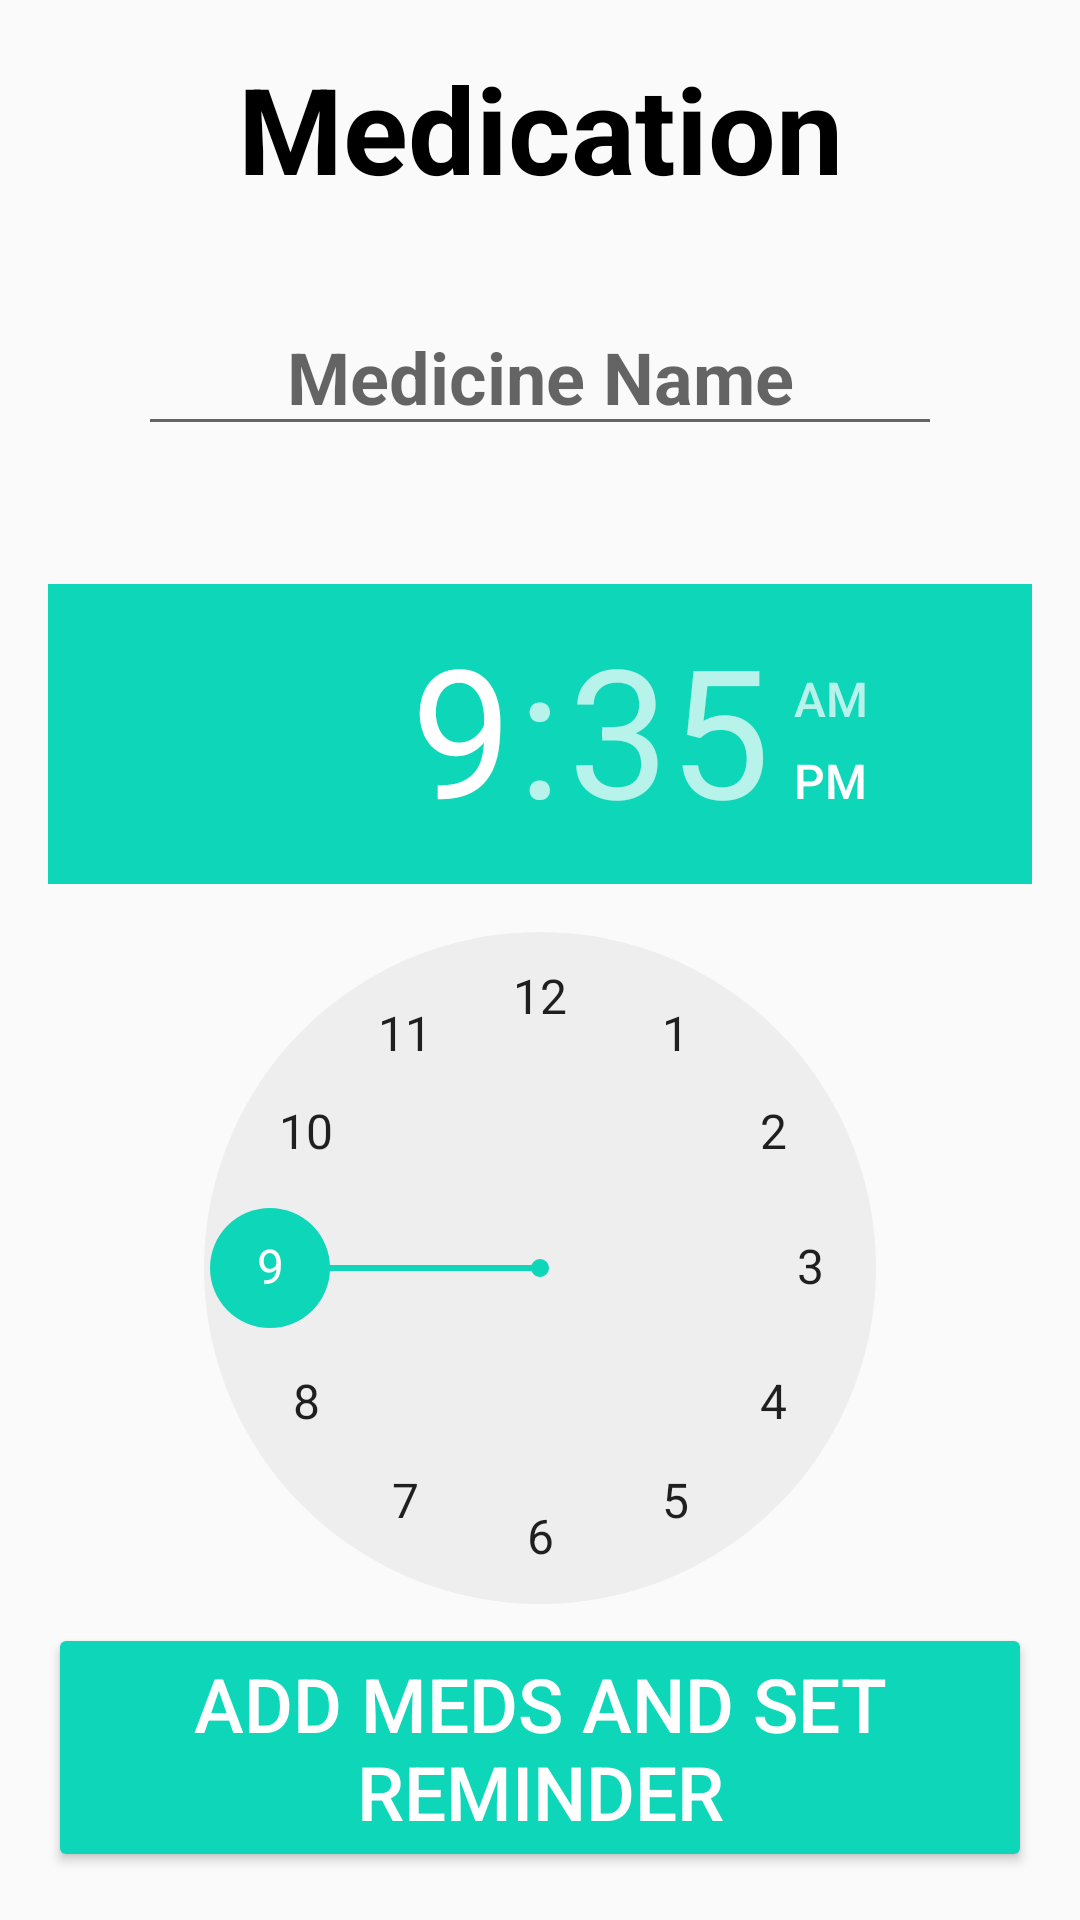

Here is an Android app screen rendered from its layout file. Give the layout XML and the strings, colors and styles it references.
<!-- AndroidManifest.xml: application theme Theme.FYP -->
<!-- res/layout/activity_med.xml -->
<?xml version="1.0" encoding="utf-8"?>
<RelativeLayout xmlns:android="http://schemas.android.com/apk/res/android"
    xmlns:app="http://schemas.android.com/apk/res-auto"
    xmlns:tools="http://schemas.android.com/tools"
    android:layout_width="match_parent"
    android:layout_height="match_parent"
    android:padding="16dp"
    tools:context=".MedActivity">

    <TextView
        android:id="@+id/titleTxtView"
        android:layout_width="match_parent"
        android:layout_height="wrap_content"
        android:text="Medication"
        android:gravity="center"
        android:textColor="@color/black"
        android:textSize="40sp"
        android:textStyle="bold" />


    <EditText
        android:id="@+id/medTxtView"
        android:layout_below="@+id/titleTxtView"
        android:layout_width="match_parent"
        android:layout_height="wrap_content"
        android:hint="Medicine Name"
        android:gravity="center"
        android:textSize="24sp"
        android:layout_margin="30dp"
        android:textStyle="bold" />











    <TimePicker
        android:id="@+id/chooseTimeTxt"
        android:layout_width="match_parent"
        android:layout_height="wrap_content"
        android:layout_below="@id/medTxtView"
        android:layout_marginTop="16dp" />

    <Button
        android:id="@+id/remindBtn"
        android:layout_width="wrap_content"
        android:layout_height="wrap_content"
        android:layout_marginTop="16dp"
        android:textColor="@color/white"
        android:layout_centerHorizontal="true"
        android:textSize="25sp"
        android:layout_alignParentBottom="true"
        android:backgroundTint="@color/light_green"
        android:text="Add meds and Set Reminder" />

    <TextView
        android:id="@+id/reminder_text_view"
        android:layout_width="match_parent"
        android:layout_height="wrap_content"
        android:layout_below="@id/chooseTimeTxt"
        android:text=""
        android:textSize="18sp"
        android:layout_marginTop="16dp" />









         

    </RelativeLayout>
<!-- resources referenced by this layout -->
<resources>
  <color name="black">#FF000000</color>
  <color name="light_green">#0ED6B9</color>
  <color name="white">#FFFFFFFF</color>
  <style name="Theme.FYP" parent="Theme.AppCompat.DayNight.NoActionBar">
          
          <item name="colorPrimary">@color/light_green</item>
          <item name="colorPrimaryDark">@color/light_green</item>
          <item name="colorAccent">@color/light_green</item>
  
      </style>
</resources>
